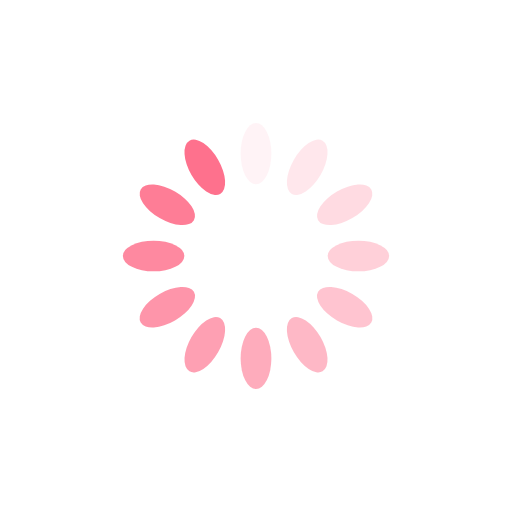
t = 0.00 s
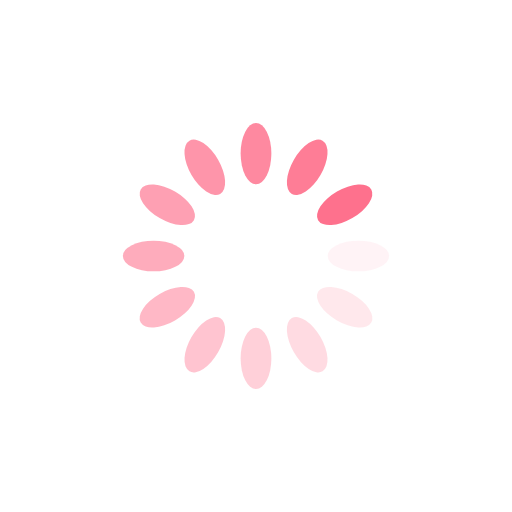
t = 0.66 s
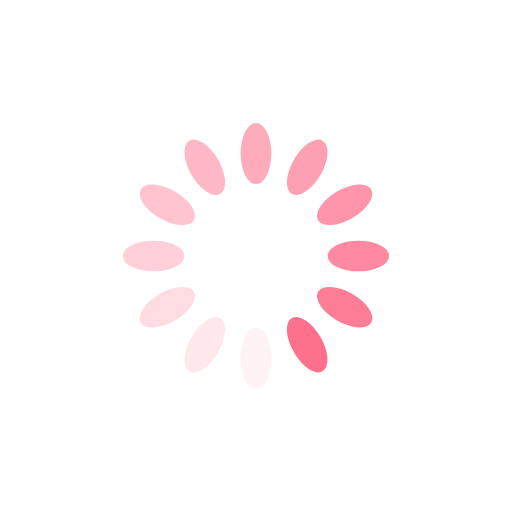
t = 1.32 s
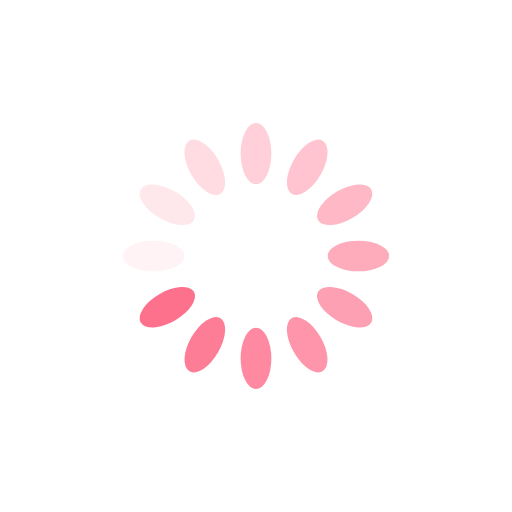
t = 1.97 s

The animated SVG that drew these frames (rendered in a browser with its animation timeline set to each time). Animation: 12 SMIL elements (animate=12); one cycle of 2.63 s, repeats indefinitely.

<?xml version="1.0" encoding="utf-8"?>
<svg xmlns="http://www.w3.org/2000/svg" xmlns:xlink="http://www.w3.org/1999/xlink" style="margin: auto; background: rgb(255, 255, 255); display: block; shape-rendering: auto;" width="200px" height="200px" viewBox="0 0 100 100" preserveAspectRatio="xMidYMid">
<g transform="rotate(0 50 50)">
  <rect x="47" y="24" rx="3" ry="6" width="6" height="12" fill="#fe718d">
    <animate attributeName="opacity" values="1;0" keyTimes="0;1" dur="2.6315789473684212s" begin="-2.4122807017543857s" repeatCount="indefinite"></animate>
  </rect>
</g><g transform="rotate(30 50 50)">
  <rect x="47" y="24" rx="3" ry="6" width="6" height="12" fill="#fe718d">
    <animate attributeName="opacity" values="1;0" keyTimes="0;1" dur="2.6315789473684212s" begin="-2.1929824561403506s" repeatCount="indefinite"></animate>
  </rect>
</g><g transform="rotate(60 50 50)">
  <rect x="47" y="24" rx="3" ry="6" width="6" height="12" fill="#fe718d">
    <animate attributeName="opacity" values="1;0" keyTimes="0;1" dur="2.6315789473684212s" begin="-1.9736842105263155s" repeatCount="indefinite"></animate>
  </rect>
</g><g transform="rotate(90 50 50)">
  <rect x="47" y="24" rx="3" ry="6" width="6" height="12" fill="#fe718d">
    <animate attributeName="opacity" values="1;0" keyTimes="0;1" dur="2.6315789473684212s" begin="-1.7543859649122806s" repeatCount="indefinite"></animate>
  </rect>
</g><g transform="rotate(120 50 50)">
  <rect x="47" y="24" rx="3" ry="6" width="6" height="12" fill="#fe718d">
    <animate attributeName="opacity" values="1;0" keyTimes="0;1" dur="2.6315789473684212s" begin="-1.5350877192982455s" repeatCount="indefinite"></animate>
  </rect>
</g><g transform="rotate(150 50 50)">
  <rect x="47" y="24" rx="3" ry="6" width="6" height="12" fill="#fe718d">
    <animate attributeName="opacity" values="1;0" keyTimes="0;1" dur="2.6315789473684212s" begin="-1.3157894736842104s" repeatCount="indefinite"></animate>
  </rect>
</g><g transform="rotate(180 50 50)">
  <rect x="47" y="24" rx="3" ry="6" width="6" height="12" fill="#fe718d">
    <animate attributeName="opacity" values="1;0" keyTimes="0;1" dur="2.6315789473684212s" begin="-1.0964912280701753s" repeatCount="indefinite"></animate>
  </rect>
</g><g transform="rotate(210 50 50)">
  <rect x="47" y="24" rx="3" ry="6" width="6" height="12" fill="#fe718d">
    <animate attributeName="opacity" values="1;0" keyTimes="0;1" dur="2.6315789473684212s" begin="-0.8771929824561403s" repeatCount="indefinite"></animate>
  </rect>
</g><g transform="rotate(240 50 50)">
  <rect x="47" y="24" rx="3" ry="6" width="6" height="12" fill="#fe718d">
    <animate attributeName="opacity" values="1;0" keyTimes="0;1" dur="2.6315789473684212s" begin="-0.6578947368421052s" repeatCount="indefinite"></animate>
  </rect>
</g><g transform="rotate(270 50 50)">
  <rect x="47" y="24" rx="3" ry="6" width="6" height="12" fill="#fe718d">
    <animate attributeName="opacity" values="1;0" keyTimes="0;1" dur="2.6315789473684212s" begin="-0.43859649122807015s" repeatCount="indefinite"></animate>
  </rect>
</g><g transform="rotate(300 50 50)">
  <rect x="47" y="24" rx="3" ry="6" width="6" height="12" fill="#fe718d">
    <animate attributeName="opacity" values="1;0" keyTimes="0;1" dur="2.6315789473684212s" begin="-0.21929824561403508s" repeatCount="indefinite"></animate>
  </rect>
</g><g transform="rotate(330 50 50)">
  <rect x="47" y="24" rx="3" ry="6" width="6" height="12" fill="#fe718d">
    <animate attributeName="opacity" values="1;0" keyTimes="0;1" dur="2.6315789473684212s" begin="0s" repeatCount="indefinite"></animate>
  </rect>
</g>
<!-- [ldio] generated by https://loading.io/ --></svg>